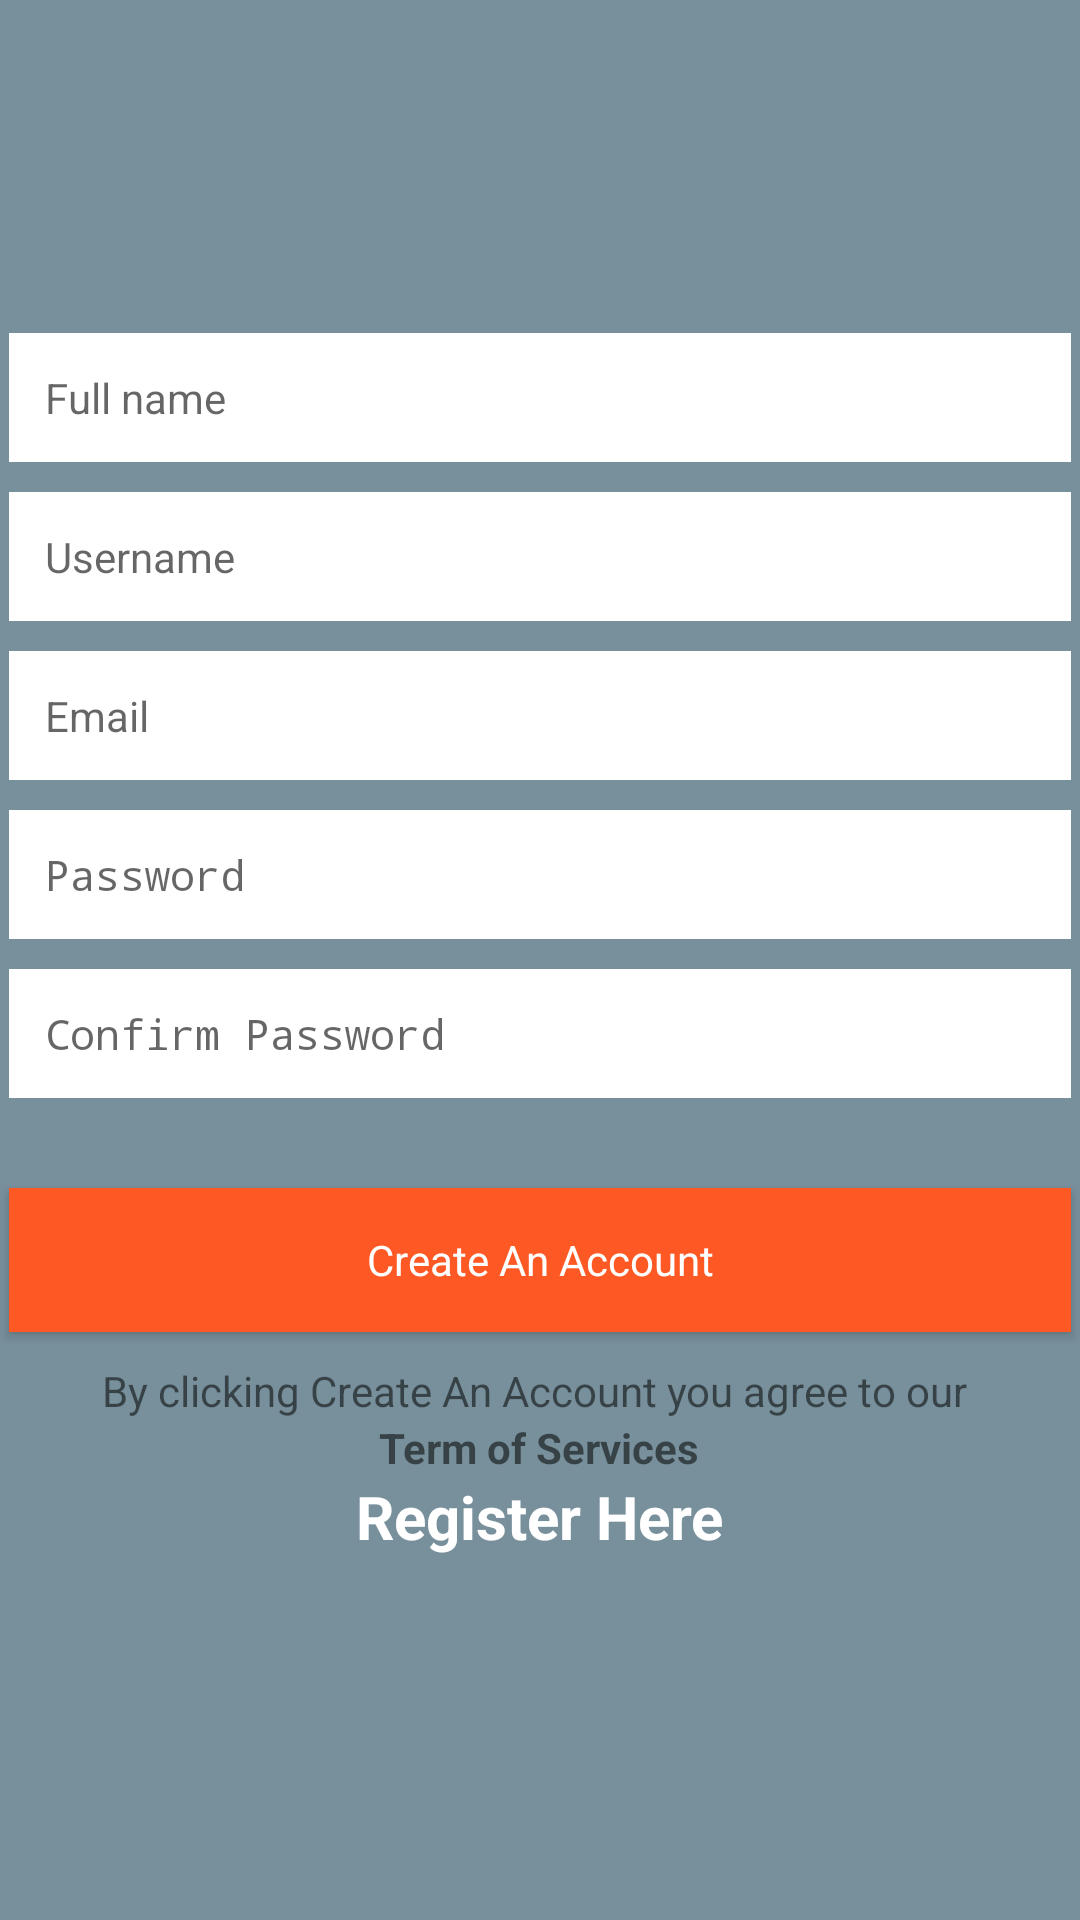

Reconstruct the res/layout file that produces this screen, plus the resources it refers to.
<!-- AndroidManifest.xml: activity theme LoginSignUpTheme -->
<!-- res/layout/activity_register.xml -->
<?xml version="1.0" encoding="utf-8"?>
<androidx.constraintlayout.widget.ConstraintLayout xmlns:android="http://schemas.android.com/apk/res/android"
    xmlns:app="http://schemas.android.com/apk/res-auto"
    xmlns:tools="http://schemas.android.com/tools"
    android:layout_width="match_parent"
    android:layout_height="match_parent"
    android:background="@color/blue_grey_400"
    tools:context=".auth.auth.RegisterActivity">

    <ImageView
        android:id="@+id/imageView"
        android:layout_width="match_parent"
        android:layout_height="wrap_content"
        app:layout_constraintBottom_toTopOf="@+id/ff"
        app:layout_constraintEnd_toEndOf="parent"
        app:layout_constraintStart_toStartOf="parent"
        app:layout_constraintTop_toTopOf="parent"
        app:srcCompat="@drawable/ic_camera" />

    <LinearLayout
        android:id="@+id/ff"
        android:layout_width="match_parent"
        android:layout_height="wrap_content"
        android:orientation="vertical"
        app:layout_constraintBottom_toBottomOf="parent"
        app:layout_constraintEnd_toEndOf="parent"
        app:layout_constraintStart_toStartOf="parent"
        app:layout_constraintTop_toTopOf="parent">

        <EditText
            android:id="@+id/name"
            style="@style/LoginSignUp1Input"
            android:hint="Full name"
            android:inputType="textPersonName|textCapSentences" />

        <EditText
            android:id="@+id/username"
            style="@style/LoginSignUp1Input"
            android:hint="Username"
            android:inputType="textPersonName" />


        <EditText
            android:id="@+id/email"
            style="@style/LoginSignUp1Input"
            android:hint="Email"
            android:inputType="textEmailAddress" />

        <EditText
            android:id="@+id/password"
            style="@style/LoginSignUp1Input"
            android:hint="Password"
            android:inputType="textPassword" />

        <EditText
            android:id="@+id/confirm_password"
            style="@style/LoginSignUp1Input"
            android:hint="Confirm Password"
            android:inputType="textPassword" />

        <Button
            android:id="@+id/btnCreateAccount"
            style="@style/ButtonOrange"
            android:layout_width="match_parent"
            android:layout_height="wrap_content"
            android:layout_gravity="center_horizontal"
            android:layout_marginLeft="@dimen/activity_horizontal_margin"
            android:layout_marginTop="30dp"
            android:layout_marginRight="@dimen/activity_horizontal_margin"
            android:onClick="onClick"
            android:text="Create An Account"
            android:textAllCaps="false"
            android:textColor="@android:color/white" />


        <LinearLayout
            android:layout_width="match_parent"
            android:layout_height="wrap_content"
            android:layout_marginTop="@dimen/margin_top"
            android:layout_marginBottom="20dp"
            android:gravity="center_horizontal"
            android:orientation="vertical">

            <TextView
                android:layout_width="wrap_content"
                android:layout_height="wrap_content"
                android:text="By clicking Create An Account you agree to our " />

            <TextView
                android:id="@+id/txtTermService"
                android:layout_width="wrap_content"
                android:layout_height="wrap_content"
                android:onClick="onClick"
                android:text="Term of Services"
                android:textStyle="bold" />

            <TextView
                android:textColor="@color/button_white"
                android:textSize="20sp"
                android:id="@+id/reg"
                android:onClick="login"
                android:layout_width="wrap_content"
                android:layout_height="wrap_content"
                android:text="Register Here"
                android:textStyle="bold" />

        </LinearLayout>

    </LinearLayout>

</androidx.constraintlayout.widget.ConstraintLayout>
<!-- resources referenced by this layout -->
<resources>
  <color name="blue_grey_400">#78909C</color>
  <color name="button_white">@android:color/white</color>
  <dimen name="activity_horizontal_margin">3dp</dimen>
  <dimen name="margin_top">10dp</dimen>
  <style name="ButtonOrange" parent="@android:style/Widget.Button">
          <item name="android:background">@color/button_orange</item>
      </style>
  <style name="LoginSignUp1Input">
          <item name="android:layout_width">match_parent</item>
          <item name="android:layout_height">wrap_content</item>
          <item name="android:layout_marginTop">@dimen/activity_vertical_margin</item>
          <item name="android:layout_marginLeft">@dimen/activity_horizontal_margin</item>
          <item name="android:layout_marginRight">@dimen/activity_horizontal_margin</item>
          <item name="android:padding">12dp</item>
          <item name="android:background">@android:color/white</item>
          <item name="android:gravity">left</item>
          <item name="android:textSize">14sp</item>
          <item name="android:inputType">text|textCapSentences</item>
          <item name="android:textCursorDrawable">@drawable/loginsignup_color_cursor</item>
          <item name="android:textColor">@android:color/black</item>
      </style>
  <style name="LoginSignUpTheme" parent="Theme.AppCompat.Light.DarkActionBar">
          <item name="colorPrimary">@android:color/transparent</item>
          <item name="colorPrimaryDark">@android:color/transparent</item>
          <item name="colorAccent">@color/loginSignup6colorAccent</item>
          <item name="android:windowContentOverlay">@null</item>
          <item name="windowActionBarOverlay">true</item>
      </style>
  <color name="button_orange">#fe5824</color>
  <dimen name="activity_vertical_margin">10dp</dimen>
  <color name="loginSignup6colorAccent">#fe5824</color>
</resources>
